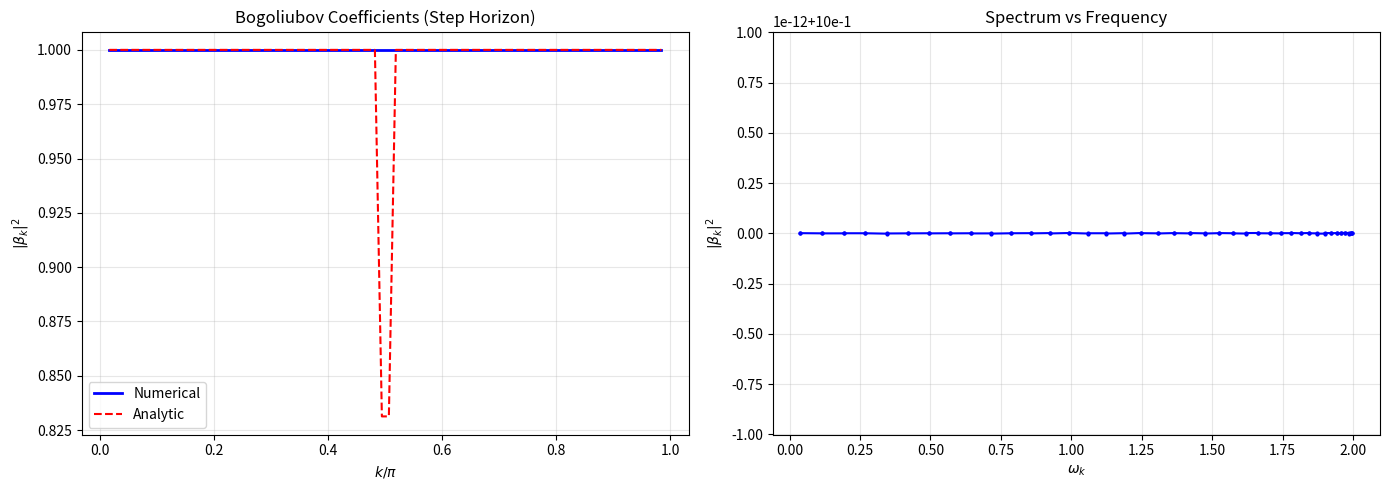
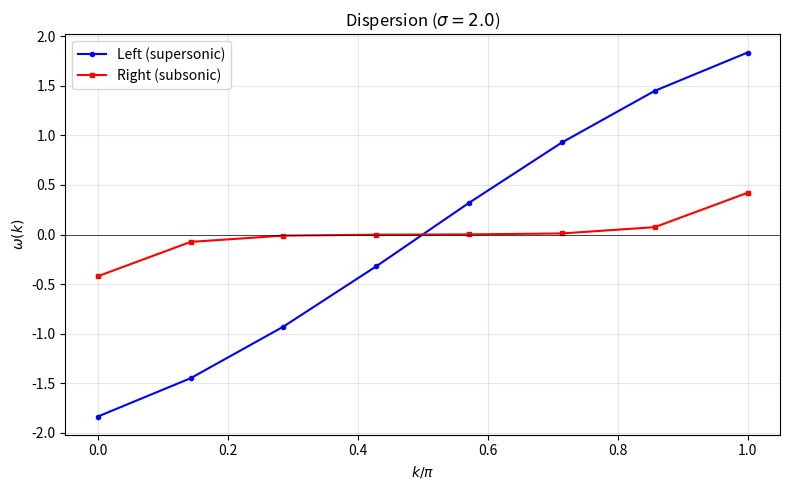
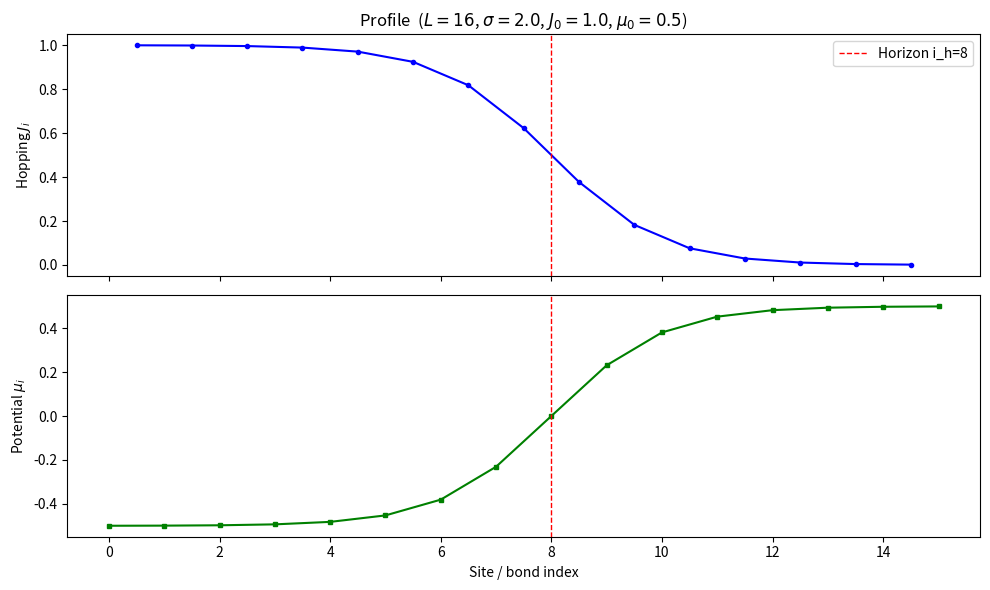
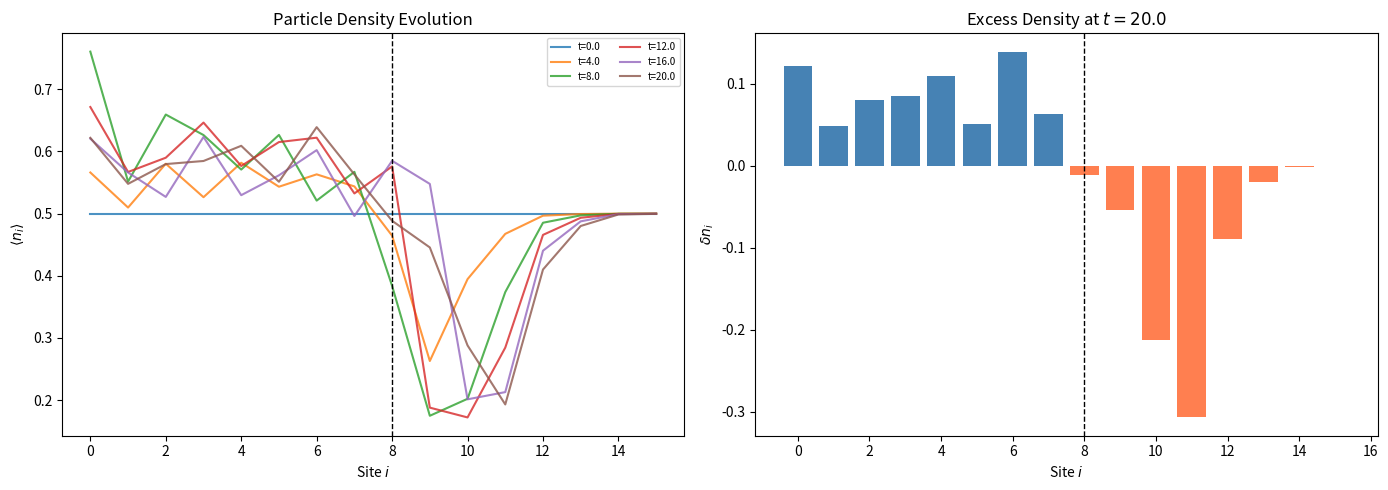
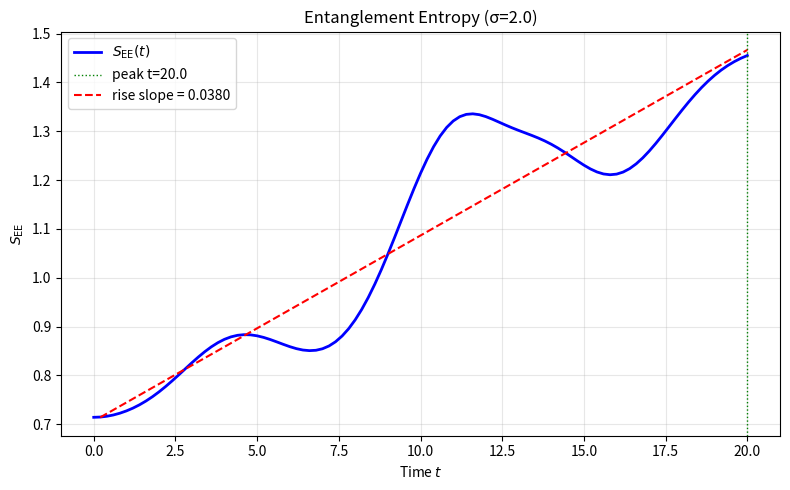
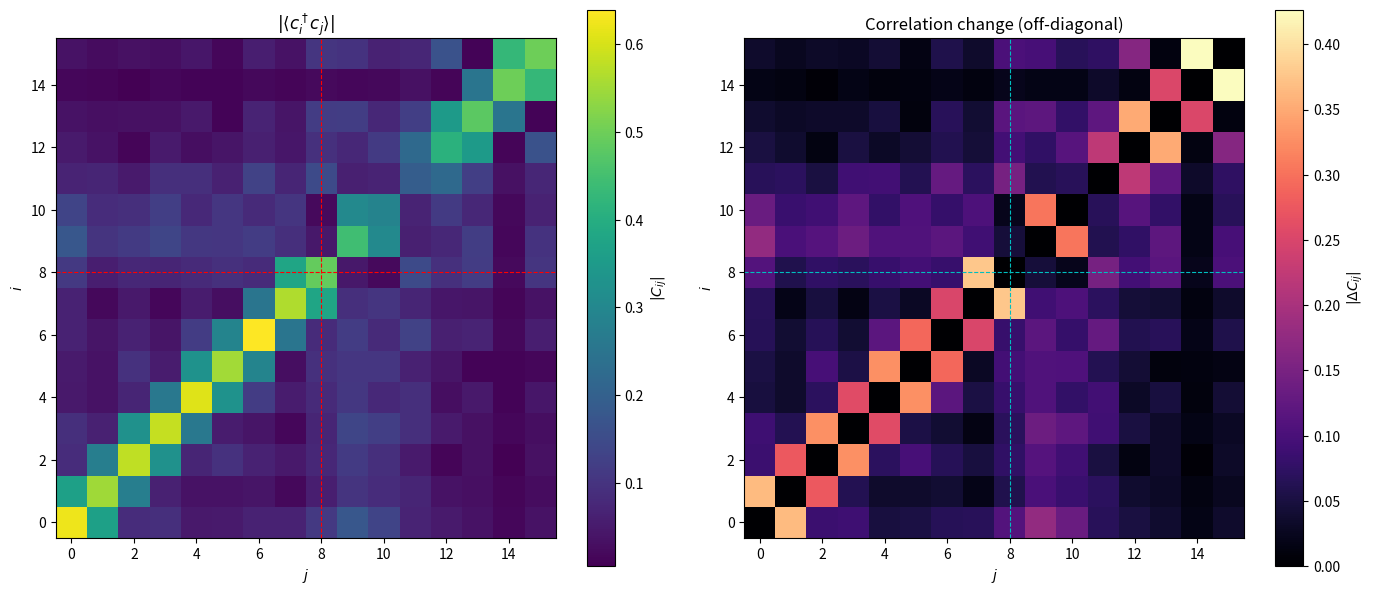
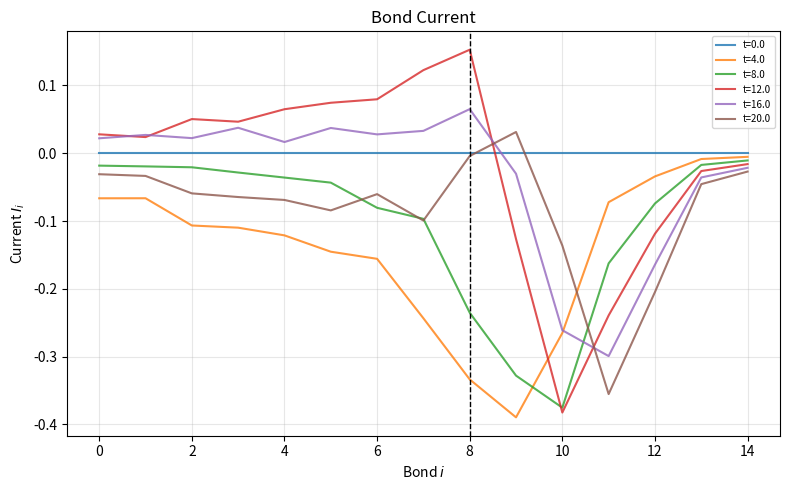
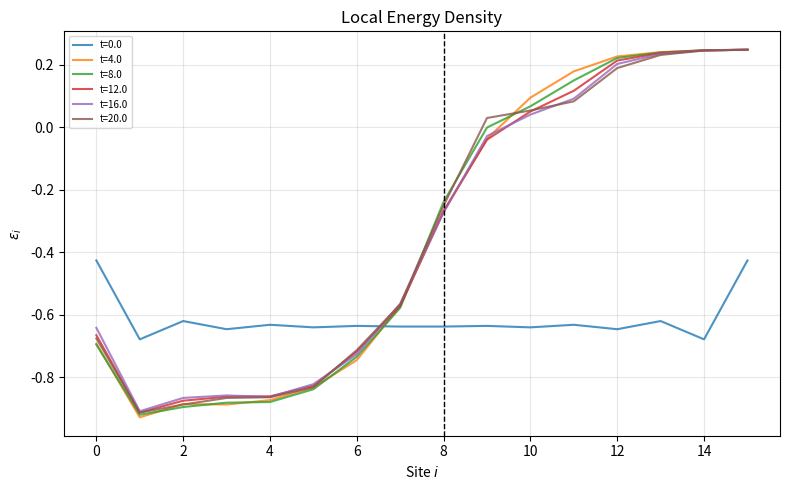

These charts were generated, in order, by the following Python code:
#!/usr/bin/env python3
"""
sim7_analog_gravity_hawking.py
===============================
Sonic Black Hole Analog — Hawking Radiation in a 1D Fermionic Qubit Chain

Simulates a quantum quench from a uniform tight-binding chain to one with
position-dependent hopping J_i = (J0/2)(1 − tanh((i−i_h)/σ)) that creates
a sonic horizon.  An on-site potential μ_i = μ0 tanh((i−i_h)/σ) breaks the
particle-hole symmetry so that particle density redistributes across the
horizon — a direct analog of Hawking radiation.

Tracks entanglement-entropy growth, correlation spreading, and thermal
features using an efficient single-particle correlation-matrix formalism
for Gaussian (free-fermion) states.

Ground state via Jordan-Wigner Slater determinant (full 2^L statevector).
Time evolution: exp(−i h dt) on the L×L single-particle Hamiltonian.
Observables: ⟨n_i⟩, S_EE(cut), ⟨c_i†c_j⟩, bond current, Bogoliubov |β_k|².
"""

import numpy as np
from scipy.linalg import expm
import matplotlib
matplotlib.use("Agg")
import matplotlib.pyplot as plt
import json
import argparse
import os
import time as clock

# ═══════════════════════════════════════════════════════════════
#  Vectorised popcount for numpy int64 arrays
# ═══════════════════════════════════════════════════════════════

def _popcount(x):
    """Hamming weight of every element in a numpy int64 array."""
    x = np.asarray(x, dtype=np.int64)
    x -= (x >> 1) & np.int64(0x5555555555555555)
    x = (x & np.int64(0x3333333333333333)) + ((x >> 2) & np.int64(0x3333333333333333))
    x = (x + (x >> 4)) & np.int64(0x0F0F0F0F0F0F0F0F)
    return ((x * np.int64(0x0101010101010101)) >> 56).astype(int)


# ═══════════════════════════════════════════════════════════════
#  Jordan-Wigner fermionic operators on 2^L statevectors
# ═══════════════════════════════════════════════════════════════

def _jw_parity(idx, site, L):
    """(-1)^{Σ_{l<site} n_l}  for every index in *idx*."""
    if site == 0:
        return np.ones(len(idx), dtype=float)
    shift = L - site
    mask = ((np.int64(1) << site) - 1) << shift
    bits = (idx & mask) >> shift
    return np.where(_popcount(bits) % 2, -1.0, 1.0)


def _jw_create(state, site, L):
    """Apply c†_site  via  c†_j = (Π_{l<j} Z_l) ⊗ σ^+_j.
    Bit convention: site 0 ↔ bit (L−1) (MSB-first)."""
    dim = 1 << L
    bp = L - 1 - site
    idx = np.arange(dim, dtype=np.int64)
    vacant = ((idx >> bp) & 1) == 0
    src = idx[vacant]
    par = _jw_parity(src, site, L)
    amp = par * state[vacant]
    dst = (src | (np.int64(1) << bp)).astype(int)
    out = np.zeros(dim, dtype=complex)
    np.add.at(out, dst, amp)
    return out


def _jw_annihilate(state, site, L):
    """Apply c_site  via  c_j = (Π_{l<j} Z_l) ⊗ σ^-_j."""
    dim = 1 << L
    bp = L - 1 - site
    idx = np.arange(dim, dtype=np.int64)
    occ = ((idx >> bp) & 1) == 1
    src = idx[occ]
    par = _jw_parity(src, site, L)
    amp = par * state[occ]
    dst = (src ^ (np.int64(1) << bp)).astype(int)
    out = np.zeros(dim, dtype=complex)
    np.add.at(out, dst, amp)
    return out


# ═══════════════════════════════════════════════════════════════
#  Slater determinant → full 2^L statevector
# ═══════════════════════════════════════════════════════════════

def slater_to_statevector(eigvecs, n_occ, L):
    """Build the normalised 2^L statevector for a Slater determinant.
    eigvecs[:, k] = k-th single-particle orbital;  occupy 0 … n_occ−1."""
    dim = 1 << L
    psi = np.zeros(dim, dtype=complex)
    psi[0] = 1.0
    for k in range(n_occ):
        c = eigvecs[:, k]
        tmp = np.zeros(dim, dtype=complex)
        for j in range(L):
            if abs(c[j]) > 1e-14:
                tmp += c[j] * _jw_create(psi, j, L)
        nrm = np.linalg.norm(tmp)
        psi = tmp / nrm if nrm > 1e-12 else tmp
    return psi


# ═══════════════════════════════════════════════════════════════
#  Single-particle Hamiltonian builders  (L × L, real symmetric)
# ═══════════════════════════════════════════════════════════════

def ham_uniform(L, J0):
    """Open-boundary uniform tight-binding chain."""
    H = np.zeros((L, L))
    for i in range(L - 1):
        H[i, i + 1] = H[i + 1, i] = -J0
    return H


def ham_inhomogeneous(L, J0, sigma, mu0, ih):
    """Position-dependent hopping  J(i+½) = (J0/2)[1−tanh((i+½−ih)/σ)]
    and on-site potential  μ(i) = μ0 tanh((i−ih)/σ)."""
    H = np.zeros((L, L))
    for i in range(L - 1):
        x = i + 0.5
        J = (J0 / 2.0) * (1.0 - np.tanh((x - ih) / sigma))
        H[i, i + 1] = H[i + 1, i] = -J
    for i in range(L):
        H[i, i] = mu0 * np.tanh((i - ih) / sigma)
    return H


def hopping_array(L, J0, sigma, ih):
    """1-D bond hopping amplitudes  (length L−1)."""
    xs = np.arange(L - 1) + 0.5
    return (J0 / 2.0) * (1.0 - np.tanh((xs - ih) / sigma))


def potential_array(L, mu0, sigma, ih):
    """1-D on-site potentials  (length L)."""
    return mu0 * np.tanh((np.arange(L, dtype=float) - ih) / sigma)


# ═══════════════════════════════════════════════════════════════
#  Correlation-matrix helpers  (Gaussian / free-fermion states)
# ═══════════════════════════════════════════════════════════════

def corr_from_slater(eigvecs, n_occ):
    r"""$C_{ij} = \sum_{k<n_\mathrm{occ}} U_{ik} U^*_{jk}$."""
    U = eigvecs[:, :n_occ]
    return U @ U.conj().T


def density_from_corr(C):
    r"""$\langle n_i \rangle = C_{ii}$."""
    return np.real(np.diag(C))


def ee_from_corr(C, cut):
    """Von Neumann entropy of subsystem A = sites [0, cut).
    S_A = −Σ_k [ν_k ln ν_k + (1−ν_k) ln(1−ν_k)]  with ν = eig(C_A)."""
    nu = np.linalg.eigvalsh(C[:cut, :cut])
    nu = np.clip(nu, 1e-15, 1.0 - 1e-15)
    return -float(np.sum(nu * np.log(nu) + (1 - nu) * np.log(1 - nu)))


def current_from_corr(C):
    """Bond current  I_i = −2 Im C_{i,i+1}  (length L−1)."""
    return np.array([-2.0 * np.imag(C[i, i + 1]) for i in range(C.shape[0] - 1)])


def energy_density_from_corr(C, h):
    """Local energy density  ε_i = Σ_j h_{ij} C_{ji}  (length L)."""
    return np.real(np.diag(h @ C))


def ee_from_statevector(psi, L, cut):
    """S_EE via explicit partial trace (verification only)."""
    dA, dB = 1 << cut, 1 << (L - cut)
    M = psi.reshape(dA, dB)
    rho = M @ M.conj().T
    ev = np.linalg.eigvalsh(rho)
    ev = ev[ev > 1e-14]
    return -float(np.sum(ev * np.log(ev)))


def correlation_from_statevector(psi, L):
    """C_{ij} = <ψ|c†_i c_j|ψ> via Jordan-Wigner (for small L only)."""
    C = np.zeros((L, L), dtype=complex)
    for j in range(L):
        cj = _jw_annihilate(psi, j, L)
        for i in range(L):
            C[i, j] = np.vdot(psi, _jw_create(cj, i, L))
    return C


# ═══════════════════════════════════════════════════════════════
#  Bogoliubov / scattering analysis  (step-function horizon)
# ═══════════════════════════════════════════════════════════════

def bogoliubov_step_coefficients(L, J0, ih, J_ratio=0.05):
    """Numerical + analytic |β_k|² for a step-function hopping change.
    Left (i<ih): J_L = J0.  Right (i≥ih): J_R = J0·J_ratio.
    Returns (k_modes, beta_numeric, beta_analytic)."""
    J_L, J_R = J0, J0 * J_ratio

    # step-function Hamiltonian
    H = np.zeros((L, L))
    for i in range(L - 1):
        Ji = J_L if i < ih - 1 else (0.5 * (J_L + J_R) if i == ih - 1 else J_R)
        H[i, i + 1] = H[i + 1, i] = -Ji
    evals, evecs = np.linalg.eigh(H)

    N_k = 80
    k_modes = np.linspace(0.05, np.pi - 0.05, N_k)
    beta_num = np.zeros(N_k)
    beta_ana = np.zeros(N_k)

    for ik, k in enumerate(k_modes):
        E = -2.0 * J_L * np.cos(k)
        # analytic reflection
        cos_q = (J_L / J_R) * np.cos(k)
        if abs(cos_q) <= 1.0:
            q = np.arccos(cos_q)
            num = -J_L * np.exp(1j * k) + J_R * np.exp(1j * q)
            den = J_L * np.exp(-1j * k) - J_R * np.exp(1j * q)
            beta_ana[ik] = float(np.abs(num / den) ** 2)
        else:
            beta_ana[ik] = 1.0
        # numerical decomposition
        idx_e = np.argmin(np.abs(evals - E))
        psi = evecs[:, idx_e]
        ns = np.arange(ih, dtype=float)
        M = np.column_stack([np.exp(1j * k * ns), np.exp(-1j * k * ns)])
        coeffs, *_ = np.linalg.lstsq(M, psi[:ih], rcond=None)
        A, B = coeffs
        if abs(A) > 1e-10:
            beta_num[ik] = float(np.abs(B / A) ** 2)
    return k_modes, beta_num, beta_ana


# ═══════════════════════════════════════════════════════════════
#  Hawking-temperature and central-charge extraction
# ═══════════════════════════════════════════════════════════════

def extract_hawking_temp_entropy(times, entropies):
    """T_H = (6/π) × dS/dt  fitted to the RISING portion of S_EE(t).
    Finds the entropy peak and fits linearly from t=0 to t_peak."""
    if len(times) < 6:
        return 0.0, 0.0
    ent = np.asarray(entropies)
    tms = np.asarray(times)
    peak_idx = np.argmax(ent)
    if peak_idx < 3:
        return 0.0, 0.0
    # fit to [1, peak_idx] to capture the rising phase
    seg_t = tms[1:peak_idx + 1]
    seg_s = ent[1:peak_idx + 1]
    c = np.polyfit(seg_t, seg_s, 1)
    slope = max(c[0], 0.0)
    T_H = (6.0 / np.pi) * slope
    return T_H, slope


def extract_central_charge(slope, T_H):
    """c = (6/(π T_H)) × dS/dt."""
    if T_H < 1e-12:
        return 0.0
    return (6.0 / (np.pi * T_H)) * max(slope, 0.0)


def extract_hawking_temp_density(excess, positions, ih):
    """Fit |δn(x)| on subsonic side to exp(−x/ξ);  T_H ∝ 1/ξ.
    Returns 0 if the fit slope is positive (no exponential decay)."""
    mask = positions >= ih
    if np.sum(mask) < 3:
        return 0.0
    x = positions[mask].astype(float)
    y = np.abs(excess[mask])
    good = y > 1e-13
    if np.sum(good) < 3:
        return 0.0
    x, y = x[good], y[good]
    logy = np.log(np.clip(y, 1e-15, None))
    c = np.polyfit(x, logy, 1)
    # Positive slope means density grows → no thermal decay
    if c[0] < -1e-12:
        xi = -1.0 / c[0]
        return min(1.0 / max(xi, 1e-10), 100.0)
    return 0.0


# ═══════════════════════════════════════════════════════════════
#  Dispersion relation (left vs right of horizon)
# ═══════════════════════════════════════════════════════════════

def dispersion_sides(L, J0, sigma, mu0, ih):
    """Diagonalise local Hamiltonians on each side; return eigenvalue arrays."""
    nL, nR = max(ih, 2), max(L - ih, 2)
    HL, HR = np.zeros((nL, nL)), np.zeros((nR, nR))
    for i in range(nL - 1):
        x = i + 0.5
        J = (J0 / 2.0) * (1.0 - np.tanh((x - ih) / sigma))
        HL[i, i + 1] = HL[i + 1, i] = -J
    for i in range(nR - 1):
        x = ih + i + 0.5
        J = (J0 / 2.0) * (1.0 - np.tanh((x - ih) / sigma))
        HR[i, i + 1] = HR[i + 1, i] = -J
    return np.sort(np.linalg.eigvalsh(HL)), np.sort(np.linalg.eigvalsh(HR))


# ═══════════════════════════════════════════════════════════════
#  Main simulation class
# ═══════════════════════════════════════════════════════════════

class SonicBlackHole:
    """Sonic black-hole analog in a 1D fermionic qubit chain."""

    def __init__(self, L, sigma, J0=1.0, mu0=0.5, filling=0.5):
        self.L = L
        self.sigma = sigma
        self.J0 = J0
        self.mu0 = mu0          # non-zero to break particle-hole symmetry
        self.filling = filling
        self.ih = L // 2
        self.n_occ = int(filling * L)
        self.positions = np.arange(L, dtype=float)

    # ── Hamiltonians ─────────────────────────────────────────
    def _h_uniform(self):
        return ham_uniform(self.L, self.J0)

    def _h_inhom(self):
        return ham_inhomogeneous(self.L, self.J0, self.sigma, self.mu0, self.ih)

    def hopping_profile(self):
        return hopping_array(self.L, self.J0, self.sigma, self.ih)

    def potential_profile(self):
        return potential_array(self.L, self.mu0, self.sigma, self.ih)

    # ── Ground state ─────────────────────────────────────────
    def ground_state_corr(self):
        """(C0, evals, evecs) of the uniform-chain ground state."""
        H0 = self._h_uniform()
        ev, U = np.linalg.eigh(H0)
        return corr_from_slater(U, self.n_occ), ev, U

    def ground_state_psi(self):
        """Full 2^L statevector (for verification only)."""
        H0 = self._h_uniform()
        ev, U = np.linalg.eigh(H0)
        return slater_to_statevector(U, self.n_occ, self.L), ev, U

    # ── Time evolution ───────────────────────────────────────
    def evolve(self, C0, t_max, dt, measure_every=1):
        """C(t) = e^{-iht} C(0) e^{+iht}  via single-particle propagator."""
        h = self._h_inhom()
        Udt = expm(-1j * h * dt)
        Udt_dag = Udt.conj().T
        n_steps = int(round(t_max / dt))

        ts = [0.0]
        Cs = [C0.copy()]
        dens = [density_from_corr(C0)]
        ees = [ee_from_corr(C0, self.ih)]
        curs = [current_from_corr(C0)]
        edens = [energy_density_from_corr(C0, self._h_uniform())]

        C = C0.copy()
        h_inhom = h
        for step in range(1, n_steps + 1):
            C = Udt @ C @ Udt_dag
            if step % measure_every == 0 or step == n_steps:
                ts.append(step * dt)
                Cs.append(C.copy())
                dens.append(density_from_corr(C))
                ees.append(ee_from_corr(C, self.ih))
                curs.append(current_from_corr(C))
                edens.append(energy_density_from_corr(C, h_inhom))
        return dict(times=np.array(ts), C=Cs,
                    density=np.array(dens), entropy=np.array(ees),
                    current=np.array(curs), energy_density=np.array(edens))

    # ── Full run ─────────────────────────────────────────────
    def run(self, t_max=20.0, dt=0.05, measure_every=4):
        t0 = clock.time()
        C0, evals, evecs = self.ground_state_corr()
        E_gs = float(np.trace(self._h_uniform() @ C0).real)
        print(f"  Ground state: {self.n_occ} fermions in L={self.L}")
        print(f"  Band: [{evals[0]:.4f}, {evals[-1]:.4f}],  "
              f"E_F={evals[self.n_occ - 1]:.4f},  <H>={E_gs:.4f}")

        res = self.evolve(C0, t_max, dt, measure_every)
        times = res["times"];  dens = res["density"]
        ent   = res["entropy"]; curs = res["current"]
        edens = res["energy_density"]
        print(f"  Evolved {int(t_max/dt)} steps → {len(times)} snapshots "
              f"in {clock.time()-t0:.1f}s")

        excess = dens[-1] - dens[0]
        T_H_ent, slope = extract_hawking_temp_entropy(times, ent)
        T_H_dens = extract_hawking_temp_density(excess, self.positions, self.ih)
        # Prefer entropy-based T_H (more robust for free fermions);
        # the density-based estimate includes classical drift from μ₀.
        T_H = T_H_ent if T_H_ent > 1e-12 else T_H_dens
        c_ext = extract_central_charge(slope, T_H) if T_H > 1e-12 else 0.0
        max_exc = float(np.max(np.abs(excess)))

        print(f"  T_H (entropy rise):  {T_H_ent:.6f}  ← primary")
        print(f"  T_H (density fit):   {T_H_dens:.6f}  (includes classical drift)")
        print(f"  T_H (adopted):       {T_H:.6f}")
        print(f"  Central charge c:    {c_ext:.4f}  (expect ≈ 1.0)")
        print(f"  dS_EE/dt (rise):     {slope:.6f}")
        print(f"  Max |δn_i|:         {max_exc:.6f}")
        print(f"  Max |δε_i|:         {np.max(np.abs(edens[-1]-edens[0])):.6f}")

        return dict(
            L=self.L, sigma=self.sigma, J0=self.J0, mu0=self.mu0,
            filling=self.filling, ih=self.ih, n_occ=self.n_occ,
            t_max=t_max, dt=dt, E_gs=E_gs,
            times=times.tolist(), densities=dens.tolist(),
            entropies=ent.tolist(), currents=curs.tolist(),
            energy_densities=edens.tolist(),
            T_H_density=float(T_H_dens), T_H_entropy=float(T_H_ent),
            T_H=float(T_H), central_charge=float(c_ext),
            dSdt=float(slope), max_density_excess=float(max_exc),
            hopping_profile=self.hopping_profile().tolist(),
            potential_profile=self.potential_profile().tolist(),
            excess_density=excess.tolist(),
            corr_final_real=np.real(res["C"][-1]).tolist(),
            corr_final_imag=np.imag(res["C"][-1]).tolist(),
            corr_delta_norm=float(np.max(np.abs(
                np.array(res["C"][-1]) - np.array(res["C"][0])))),
        )


# ═══════════════════════════════════════════════════════════════
#  Plotting helpers
# ═══════════════════════════════════════════════════════════════

def _save(fig, d, name):
    p = os.path.join(d, name)
    fig.savefig(p, dpi=150, bbox_inches="tight")
    plt.close(fig)
    return p


def plot_hopping(sim, d):
    J = sim.hopping_profile(); mu = sim.potential_profile()
    fig, (a1, a2) = plt.subplots(2, 1, figsize=(10, 6), sharex=True)
    bonds = np.arange(len(J)) + 0.5
    a1.plot(bonds, J, "b-o", ms=3)
    a1.axvline(sim.ih, color="r", ls="--", lw=1, label=f"Horizon i_h={sim.ih}")
    a1.set_ylabel(r"Hopping $J_i$")
    a1.set_title(f"Profile  ($L={sim.L}$, $\\sigma={sim.sigma}$, "
                 f"$J_0={sim.J0}$, $\\mu_0={sim.mu0}$)")
    a1.legend()
    a2.plot(np.arange(sim.L), mu, "g-s", ms=3)
    a2.axvline(sim.ih, color="r", ls="--", lw=1)
    a2.set_xlabel("Site / bond index");  a2.set_ylabel(r"Potential $\mu_i$")
    plt.tight_layout()
    return _save(fig, d, f"hopping_L{sim.L}_sigma{sim.sigma}.png")


def plot_density(sim, r, d, n_snaps=6):
    ts = np.array(r["times"]); dn = np.array(r["densities"]); ih = sim.ih
    idxs = np.linspace(0, len(ts) - 1, n_snaps, dtype=int)
    fig, (a1, a2) = plt.subplots(1, 2, figsize=(14, 5))
    for idx in idxs:
        a1.plot(dn[idx], alpha=0.8, label=f"t={ts[idx]:.1f}")
    a1.axvline(ih, color="k", ls="--", lw=1)
    a1.set_xlabel("Site $i$");  a1.set_ylabel(r"$\langle n_i \rangle$")
    a1.set_title("Particle Density Evolution");  a1.legend(fontsize=7, ncol=2)
    exc = dn[-1] - dn[0]
    cols = ["steelblue" if i < ih else "coral" for i in range(sim.L)]
    a2.bar(range(sim.L), exc, color=cols)
    a2.axvline(ih, color="k", ls="--", lw=1)
    a2.set_xlabel("Site $i$");  a2.set_ylabel(r"$\delta n_i$")
    a2.set_title(f"Excess Density at $t={ts[-1]:.1f}$")
    plt.tight_layout()
    return _save(fig, d, f"density_L{sim.L}_sigma{sim.sigma}.png")


def plot_entropy(r, d, label=""):
    ts = np.array(r["times"]); ent = np.array(r["entropies"])
    fig, ax = plt.subplots(figsize=(8, 5))
    ax.plot(ts, ent, "b-", lw=2, label=r"$S_{\mathrm{EE}}(t)$")
    # mark peak and rising slope
    pk = np.argmax(ent)
    ax.axvline(ts[pk], color="g", ls=":", lw=1, label=f"peak t={ts[pk]:.1f}")
    if pk > 3:
        c = np.polyfit(ts[1:pk+1], ent[1:pk+1], 1)
        ax.plot(ts[1:pk+1], c[0]*ts[1:pk+1]+c[1], "r--",
                label=f"rise slope = {c[0]:.4f}")
    ax.set_xlabel("Time $t$");  ax.set_ylabel(r"$S_{\mathrm{EE}}$")
    ax.set_title(f"Entanglement Entropy {label}");  ax.legend();  ax.grid(True, alpha=.3)
    plt.tight_layout()
    return _save(fig, d, f"entropy_L{r['L']}_sigma{r['sigma']}.png")


def plot_correlation(r, d, L):
    C = np.array(r["corr_final_real"]) + 1j * np.array(r["corr_final_imag"])
    fig, (a1, a2) = plt.subplots(1, 2, figsize=(14, 6))
    im = a1.imshow(np.abs(C), cmap="viridis", origin="lower")
    plt.colorbar(im, ax=a1, label=r"$|C_{ij}|$")
    a1.axhline(L//2, color="r", ls="--", lw=.8); a1.axvline(L//2, color="r", ls="--", lw=.8)
    a1.set_xlabel("$j$"); a1.set_ylabel("$i$")
    a1.set_title(r"$|\langle c_i^\dagger c_j\rangle|$")
    # show correlation change (off-diagonal)
    C0_diag = np.eye(L) * 0.5   # initial: half-filling
    dC = np.abs(C - C0_diag)
    np.fill_diagonal(dC, 0)
    im2 = a2.imshow(dC, cmap="magma", origin="lower")
    plt.colorbar(im2, ax=a2, label=r"$|\Delta C_{ij}|$")
    a2.axhline(L//2, color="c", ls="--", lw=.8); a2.axvline(L//2, color="c", ls="--", lw=.8)
    a2.set_xlabel("$j$"); a2.set_ylabel("$i$")
    a2.set_title("Correlation change (off-diagonal)")
    plt.tight_layout()
    return _save(fig, d, f"corr_L{L}_sigma{r['sigma']}.png")


def plot_current(r, d, L):
    ts = np.array(r["times"]); cur = np.array(r["currents"])
    ns = min(6, len(ts)); idxs = np.linspace(0, len(ts)-1, ns, dtype=int)
    fig, ax = plt.subplots(figsize=(8, 5))
    for idx in idxs:
        ax.plot(cur[idx], alpha=.8, label=f"t={ts[idx]:.1f}")
    ax.axvline(L//2, color="k", ls="--", lw=1)
    ax.set_xlabel("Bond $i$"); ax.set_ylabel("Current $I_i$")
    ax.set_title("Bond Current"); ax.legend(fontsize=7); ax.grid(True, alpha=.3)
    plt.tight_layout()
    return _save(fig, d, f"current_L{L}_sigma{r['sigma']}.png")


def plot_energy_density(r, d, L, ih):
    ts = np.array(r["times"]); ed = np.array(r["energy_densities"])
    ns = min(6, len(ts)); idxs = np.linspace(0, len(ts)-1, ns, dtype=int)
    fig, ax = plt.subplots(figsize=(8, 5))
    for idx in idxs:
        ax.plot(ed[idx], alpha=.8, label=f"t={ts[idx]:.1f}")
    ax.axvline(ih, color="k", ls="--", lw=1)
    ax.set_xlabel("Site $i$"); ax.set_ylabel(r"$\varepsilon_i$")
    ax.set_title("Local Energy Density"); ax.legend(fontsize=7); ax.grid(True, alpha=.3)
    plt.tight_layout()
    return _save(fig, d, f"energy_density_L{L}_sigma{r['sigma']}.png")


def plot_bogoliubov(L, J0, d):
    ih = L // 2
    k, bn, ba = bogoliubov_step_coefficients(L, J0, ih)
    fig, (a1, a2) = plt.subplots(1, 2, figsize=(14, 5))
    a1.plot(k/np.pi, bn, "b-", lw=2, label="Numerical")
    a1.plot(k/np.pi, ba, "r--", lw=1.5, label="Analytic")
    a1.set_xlabel(r"$k/\pi$");  a1.set_ylabel(r"$|\beta_k|^2$")
    a1.set_title("Bogoliubov Coefficients (Step Horizon)")
    a1.legend();  a1.grid(True, alpha=.3)
    omega = 2*J0*np.abs(np.cos(k)); si = np.argsort(omega)
    a2.plot(omega[si], bn[si], "b-o", ms=2)
    a2.set_xlabel(r"$\omega_k$");  a2.set_ylabel(r"$|\beta_k|^2$")
    a2.set_title("Spectrum vs Frequency");  a2.grid(True, alpha=.3)
    plt.tight_layout()
    return _save(fig, d, f"bogoliubov_L{L}.png")


def plot_dispersion(L, J0, sigma, mu0, ih, d):
    eL, eR = dispersion_sides(L, J0, sigma, mu0, ih)
    fig, ax = plt.subplots(figsize=(8, 5))
    ax.plot(np.linspace(0, 1, len(eL)), eL, "b-o", ms=3, label="Left (supersonic)")
    ax.plot(np.linspace(0, 1, len(eR)), eR, "r-s", ms=3, label="Right (subsonic)")
    ax.axhline(0, color="k", lw=.5)
    ax.set_xlabel(r"$k/\pi$");  ax.set_ylabel(r"$\omega(k)$")
    ax.set_title(f"Dispersion ($\\sigma={sigma}$)");  ax.legend();  ax.grid(True, alpha=.3)
    plt.tight_layout()
    return _save(fig, d, f"dispersion_sigma{sigma}.png")


def plot_temp_vs_sigma(all_r, d):
    sig = np.array([r["sigma"] for r in all_r])
    tmp = np.array([r["T_H"] for r in all_r])
    fig, ax = plt.subplots(figsize=(8, 5))
    ax.plot(sig, tmp, "bo-", ms=8, label="Numerical $T_H$")
    v = tmp > 1e-10
    if np.sum(v) > 1:
        c = np.polyfit(1.0/sig[v], tmp[v], 1)
        sf = np.linspace(sig[v].min(), sig[v].max(), 100)
        ax.plot(sf, c[0]/sf+c[1], "r--", label=r"Fit: $T_H \propto 1/\sigma$")
        ax.legend()
    ax.set_xlabel(r"$\sigma$");  ax.set_ylabel(r"$T_H$")
    ax.set_title(r"$T_H$ vs $\sigma$ Scaling");  ax.grid(True, alpha=.3)
    plt.tight_layout()
    return _save(fig, d, "T_H_vs_sigma.png")


def plot_central_charge(all_r, d):
    ds = np.array([r["dSdt"] for r in all_r])
    th = np.array([r["T_H"] for r in all_r])
    sg = np.array([r["sigma"] for r in all_r])
    fig, ax = plt.subplots(figsize=(8, 5))
    v = th > 1e-10
    if np.sum(v) > 0:
        ax.plot(th[v], ds[v], "bo-", ms=8)
        for i in range(len(sg)):
            if th[i] > 1e-10:
                ax.annotate(f"σ={sg[i]:.1f}", (th[i], ds[i]),
                            textcoords="offset points", xytext=(5, 5), fontsize=8)
        if np.sum(v) > 1:
            cf = np.polyfit(th[v], ds[v], 1)
            cv = 6*cf[0]/np.pi
            xf = np.linspace(0, th[v].max()*1.15, 100)
            ax.plot(xf, cf[0]*xf+cf[1], "r--", label=f"Fit: c = {cv:.3f}")
            ax.legend()
    ax.set_xlabel(r"$T_H$");  ax.set_ylabel(r"$dS_{\mathrm{EE}}/dt$")
    ax.set_title(r"Central Charge: $dS/dt = \pi\, c\, T_H / 6$")
    ax.grid(True, alpha=.3)
    plt.tight_layout()
    return _save(fig, d, "central_charge.png")


def plot_entropy_comparison(all_r, d):
    fig, ax = plt.subplots(figsize=(9, 6))
    for r in all_r:
        ax.plot(r["times"], r["entropies"], lw=2,
                label=rf"$\sigma={r['sigma']:.1f}$")
    ax.set_xlabel("Time $t$");  ax.set_ylabel(r"$S_{\mathrm{EE}}$")
    ax.set_title("Entropy Growth Comparison");  ax.legend();  ax.grid(True, alpha=.3)
    plt.tight_layout()
    return _save(fig, d, "entropy_comparison.png")


# ═══════════════════════════════════════════════════════════════
#  Verification (small L)
# ═══════════════════════════════════════════════════════════════

def verify_statevector(L_test=8, J0=1.0):
    n = L_test // 2
    H0 = ham_uniform(L_test, J0)
    ev, U = np.linalg.eigh(H0)
    C_ref = corr_from_slater(U, n)
    psi = slater_to_statevector(U, n, L_test)
    C_sv = correlation_from_statevector(psi, L_test)
    err = np.max(np.abs(C_ref - C_sv))
    nm = np.linalg.norm(psi)
    S_c = ee_from_corr(C_ref, n)
    S_s = ee_from_statevector(psi, L_test, n)
    print(f"  L={L_test}: |ψ|={nm:.12f}, max|ΔC|={err:.2e}")
    print(f"    <N>={np.trace(C_ref).real:.6f} (exp {n}), "
          f"<H>={np.trace(H0@C_ref).real:.6f}")
    print(f"    S_EE(corr)={S_c:.6f}, S_EE(ψ)={S_s:.6f}, ΔS={abs(S_c-S_s):.2e}")
    return err < 1e-8


def verify_metric(sim):
    J = sim.hopping_profile()
    kF = np.pi * sim.filling
    vl = 2*J[0]*np.sin(kF) if len(J) > 0 else 0
    vr = 2*J[-1]*np.sin(kF) if len(J) > 0 else 0
    kappa = abs(vl - vr) / sim.sigma if sim.sigma > 0 else 0
    print(f"  v_left={vl:.4f}, v_right={vr:.4f}")
    print(f"  κ ≈ {kappa:.4f},  T_H(κ/2π) ≈ {kappa/(2*np.pi):.4f}")
    return kappa


# ═══════════════════════════════════════════════════════════════
#  CLI
# ═══════════════════════════════════════════════════════════════

def _json_clean(obj):
    """Recursively convert numpy / complex types for JSON serialisation."""
    if isinstance(obj, (complex, np.complexfloating)):
        return [float(obj.real), float(obj.imag)]
    if isinstance(obj, (np.floating, np.integer, float)):
        return float(obj)
    if isinstance(obj, np.ndarray):
        return [_json_clean(x) for x in obj]
    if isinstance(obj, dict):
        return {k: _json_clean(v) for k, v in obj.items()}
    if isinstance(obj, (list, tuple)):
        return [_json_clean(x) for x in obj]
    return obj


def main():
    ap = argparse.ArgumentParser(
        description="Sim7 — Sonic Black Hole: Hawking Radiation "
                    "in a 1D Fermionic Qubit Chain")
    ap.add_argument("--L", type=int, default=16)
    ap.add_argument("--sigma", type=float, default=2.0)
    ap.add_argument("--J0", type=float, default=1.0)
    ap.add_argument("--mu0", type=float, default=0.5,
                    help="On-site potential (breaks particle-hole symmetry)")
    ap.add_argument("--filling", type=float, default=0.5)
    ap.add_argument("--t-max", type=float, default=20.0)
    ap.add_argument("--dt", type=float, default=0.05)
    ap.add_argument("--output-dir", type=str, default="sim7_results")
    ap.add_argument("--sigma-sweep", action="store_true")
    ap.add_argument("--measure-every", type=int, default=4)
    a = ap.parse_args()
    os.makedirs(a.output_dir, exist_ok=True)
    t_start = clock.time()

    print("=" * 72)
    print("  SIM 7:  Analog Gravity — Sonic Black Hole Hawking Radiation")
    print("=" * 72)
    print(f"  L={a.L},  σ={a.sigma},  J₀={a.J0},  μ₀={a.mu0}")
    print(f"  filling={a.filling},  t_max={a.t_max},  dt={a.dt}")
    print(f"  output → {a.output_dir}/\n")

    # Phase 0 — statevector verification
    print("─" * 52)
    print("  Phase 0 — Jordan-Wigner Statevector Verification")
    print("─" * 52)
    Lv = min(a.L, 10)
    if Lv >= 4:
        ok = verify_statevector(Lv, a.J0)
        print(f"  ► {'PASS ✓' if ok else 'FAIL ✗'}\n")

    # Phase 1 — Bogoliubov + dispersion
    print("─" * 52)
    print("  Phase 1 — Bogoliubov & Dispersion Analysis")
    print("─" * 52)
    plot_bogoliubov(a.L, a.J0, a.output_dir)
    sim0 = SonicBlackHole(a.L, a.sigma, a.J0, a.mu0, a.filling)
    plot_dispersion(a.L, a.J0, a.sigma, a.mu0, sim0.ih, a.output_dir)
    print("  ► Bogoliubov & dispersion plots saved.\n")

    # Phase 2 — time evolution
    sigmas = [0.5, 1.0, 2.0, 4.0, 8.0] if a.sigma_sweep else [a.sigma]
    all_res = []
    for sigma in sigmas:
        print("─" * 52)
        print(f"  Phase 2 — Time Evolution  (σ = {sigma})")
        print("─" * 52)
        sim = SonicBlackHole(a.L, sigma, a.J0, a.mu0, a.filling)
        kappa = verify_metric(sim); print()
        r = sim.run(a.t_max, a.dt, a.measure_every)
        r["kappa"] = float(kappa)
        all_res.append(r)

        plot_hopping(sim, a.output_dir)
        plot_density(sim, r, a.output_dir)
        plot_entropy(r, a.output_dir, label=f"(σ={sigma})")
        plot_correlation(r, a.output_dir, a.L)
        plot_current(r, a.output_dir, a.L)
        plot_energy_density(r, a.output_dir, a.L, sim.ih)
        print(f"  ► Plots saved.\n")

    # Phase 3 — scaling
    if len(sigmas) > 1:
        print("─" * 52)
        print("  Phase 3 — Scaling Analysis")
        print("─" * 52)
        plot_temp_vs_sigma(all_res, a.output_dir)
        plot_central_charge(all_res, a.output_dir)
        plot_entropy_comparison(all_res, a.output_dir)
        print("  ► Scaling plots saved.\n")
        hdr = f"  {'σ':>6s} {'T_H':>10s} {'c':>8s} {'dS/dt':>10s} {'max|δn|':>10s}"
        print(hdr);  print("  " + "─"*48)
        for r in all_res:
            print(f"  {r['sigma']:6.2f} {r['T_H']:10.6f} {r['central_charge']:8.4f} "
                  f"{r['dSdt']:10.6f} {r['max_density_excess']:10.6f}")
    else:
        r = all_res[0]
        print("─" * 52);  print("  Final Results");  print("─" * 52)
        print(f"  T_H        = {r['T_H']:.6f}")
        print(f"  c          = {r['central_charge']:.4f}")
        print(f"  dS/dt      = {r['dSdt']:.6f}")
        print(f"  max |δn|   = {r['max_density_excess']:.6f}")
        print(f"  κ          = {r.get('kappa',0):.4f}")

    # Save JSON
    out = dict(parameters=dict(L=a.L, J0=a.J0, mu0=a.mu0,
                               filling=a.filling, t_max=a.t_max, dt=a.dt,
                               sigma_sweep=a.sigma_sweep),
               results=_json_clean(all_res))
    jp = os.path.join(a.output_dir, "sim7_results.json")
    with open(jp, "w") as f:
        json.dump(out, f, indent=2)
    print(f"\n  ► JSON saved: {jp}")

    print(f"\n{'=' * 72}")
    print(f"  Done.  Wall time: {clock.time()-t_start:.1f}s")
    print(f"{'=' * 72}")
    return all_res


if __name__ == "__main__":
    main()
